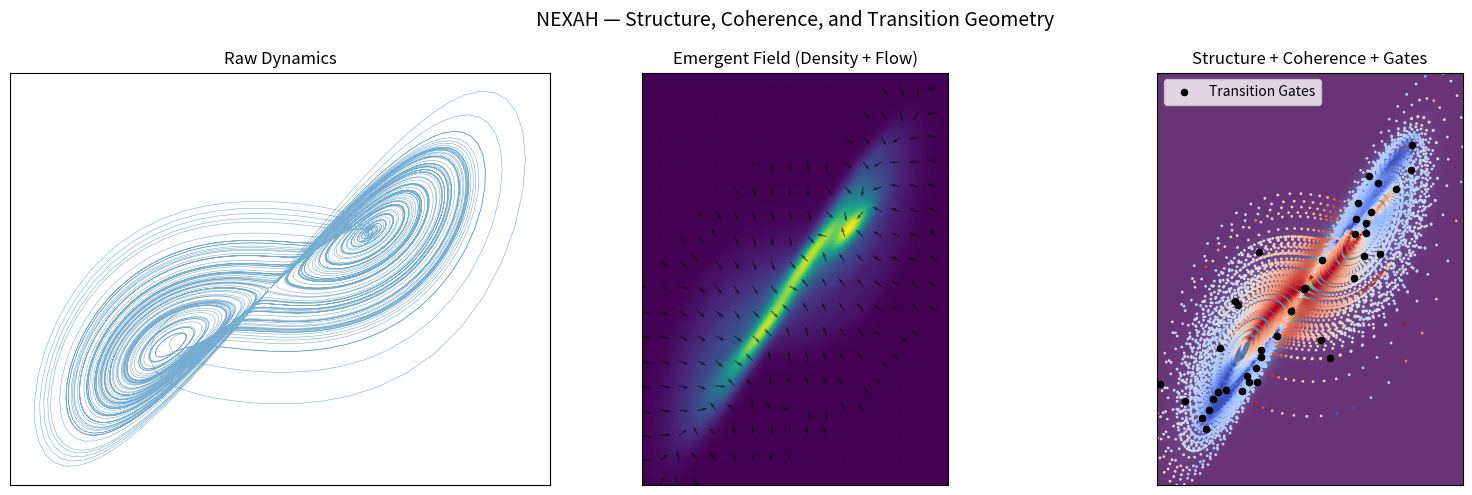

The matplotlib source for this figure: (Note: this script raises an exception after producing the figure.)
import numpy as np
import matplotlib.pyplot as plt
from scipy.stats import gaussian_kde

# -----------------------------
# 1. Lorenz System
# -----------------------------
def lorenz(x, y, z, s=10, r=28, b=2.667):
    dx = s * (y - x)
    dy = x * (r - z) - y
    dz = x * y - b * z
    return dx, dy, dz

dt = 0.01
num_steps = 12000

xs = np.empty(num_steps)
ys = np.empty(num_steps)
zs = np.empty(num_steps)

xs[0], ys[0], zs[0] = (0.1, 0.0, 0.0)

for i in range(num_steps - 1):
    dx, dy, dz = lorenz(xs[i], ys[i], zs[i])
    xs[i + 1] = xs[i] + dx * dt
    ys[i + 1] = ys[i] + dy * dt
    zs[i + 1] = zs[i] + dz * dt

# velocity
vx = np.gradient(xs)
vy = np.gradient(ys)

# -----------------------------
# 2. Density Field
# -----------------------------
points = np.vstack([xs, ys])
kde = gaussian_kde(points)

xmin, xmax = xs.min(), xs.max()
ymin, ymax = ys.min(), ys.max()

X, Y = np.mgrid[xmin:xmax:250j, ymin:ymax:250j]
positions = np.vstack([X.ravel(), Y.ravel()])
Z = np.reshape(kde(positions).T, X.shape)

# -----------------------------
# 3. Field Gradient (Flow Proxy)
# -----------------------------
dZdx, dZdy = np.gradient(Z)

# normalize field
mag = np.sqrt(dZdx**2 + dZdy**2) + 1e-8
Fx = dZdx / mag
Fy = dZdy / mag

# -----------------------------
# 4. Coherence (alignment)
# -----------------------------
# interpolate field to trajectory points
def sample_field(x, y):
    xi = np.clip(((x - xmin) / (xmax - xmin) * (X.shape[0]-1)).astype(int), 0, X.shape[0]-1)
    yi = np.clip(((y - ymin) / (ymax - ymin) * (Y.shape[1]-1)).astype(int), 0, Y.shape[1]-1)
    return Fx[xi, yi], Fy[xi, yi]

Fx_traj, Fy_traj = sample_field(xs, ys)

vel_mag = np.sqrt(vx**2 + vy**2) + 1e-8
field_mag = np.sqrt(Fx_traj**2 + Fy_traj**2) + 1e-8

C = (vx * Fx_traj + vy * Fy_traj) / (vel_mag * field_mag)

# -----------------------------
# 5. Gate Detection
# -----------------------------
# low density + low coherence
density_threshold = np.percentile(Z, 20)
coherence_threshold = 0.2

gate_indices = np.where((C < coherence_threshold))[0]
gate_indices = gate_indices[::200]  # subsample

gate_x = xs[gate_indices]
gate_y = ys[gate_indices]

# -----------------------------
# 6. Plot
# -----------------------------
fig, axes = plt.subplots(1, 3, figsize=(16, 5))

# -----------------------------
# LEFT: Trajectories
# -----------------------------
axes[0].plot(xs, ys, lw=0.4, alpha=0.6)
axes[0].set_title("Raw Dynamics")
axes[0].set_xticks([])
axes[0].set_yticks([])

# -----------------------------
# CENTER: Density + Flow
# -----------------------------
axes[1].imshow(np.rot90(Z), extent=[xmin, xmax, ymin, ymax])
axes[1].quiver(
    X[::15, ::15],
    Y[::15, ::15],
    Fx[::15, ::15],
    Fy[::15, ::15],
    scale=30,
    alpha=0.6
)
axes[1].set_title("Emergent Field (Density + Flow)")
axes[1].set_xticks([])
axes[1].set_yticks([])

# -----------------------------
# RIGHT: Structure + Gates + Path
# -----------------------------
axes[2].imshow(np.rot90(Z), extent=[xmin, xmax, ymin, ymax], alpha=0.8)

# trajectory colored by coherence
scatter = axes[2].scatter(
    xs, ys,
    c=C,
    s=1,
    cmap='coolwarm'
)

# gates
axes[2].scatter(gate_x, gate_y, color='black', s=20, label='Transition Gates')

axes[2].set_title("Structure + Coherence + Gates")
axes[2].set_xticks([])
axes[2].set_yticks([])
axes[2].legend()

# -----------------------------
# Global Title
# -----------------------------
fig.suptitle(
    "NEXAH — Structure, Coherence, and Transition Geometry",
    fontsize=14
)

plt.tight_layout()

# -----------------------------
# Save
# -----------------------------
plt.savefig(
    "NEXAH_DEMONSTRATOR/visuals/nexah_hero_structure_pipeline_v2.png",
    dpi=300,
    bbox_inches='tight'
)

plt.show()
